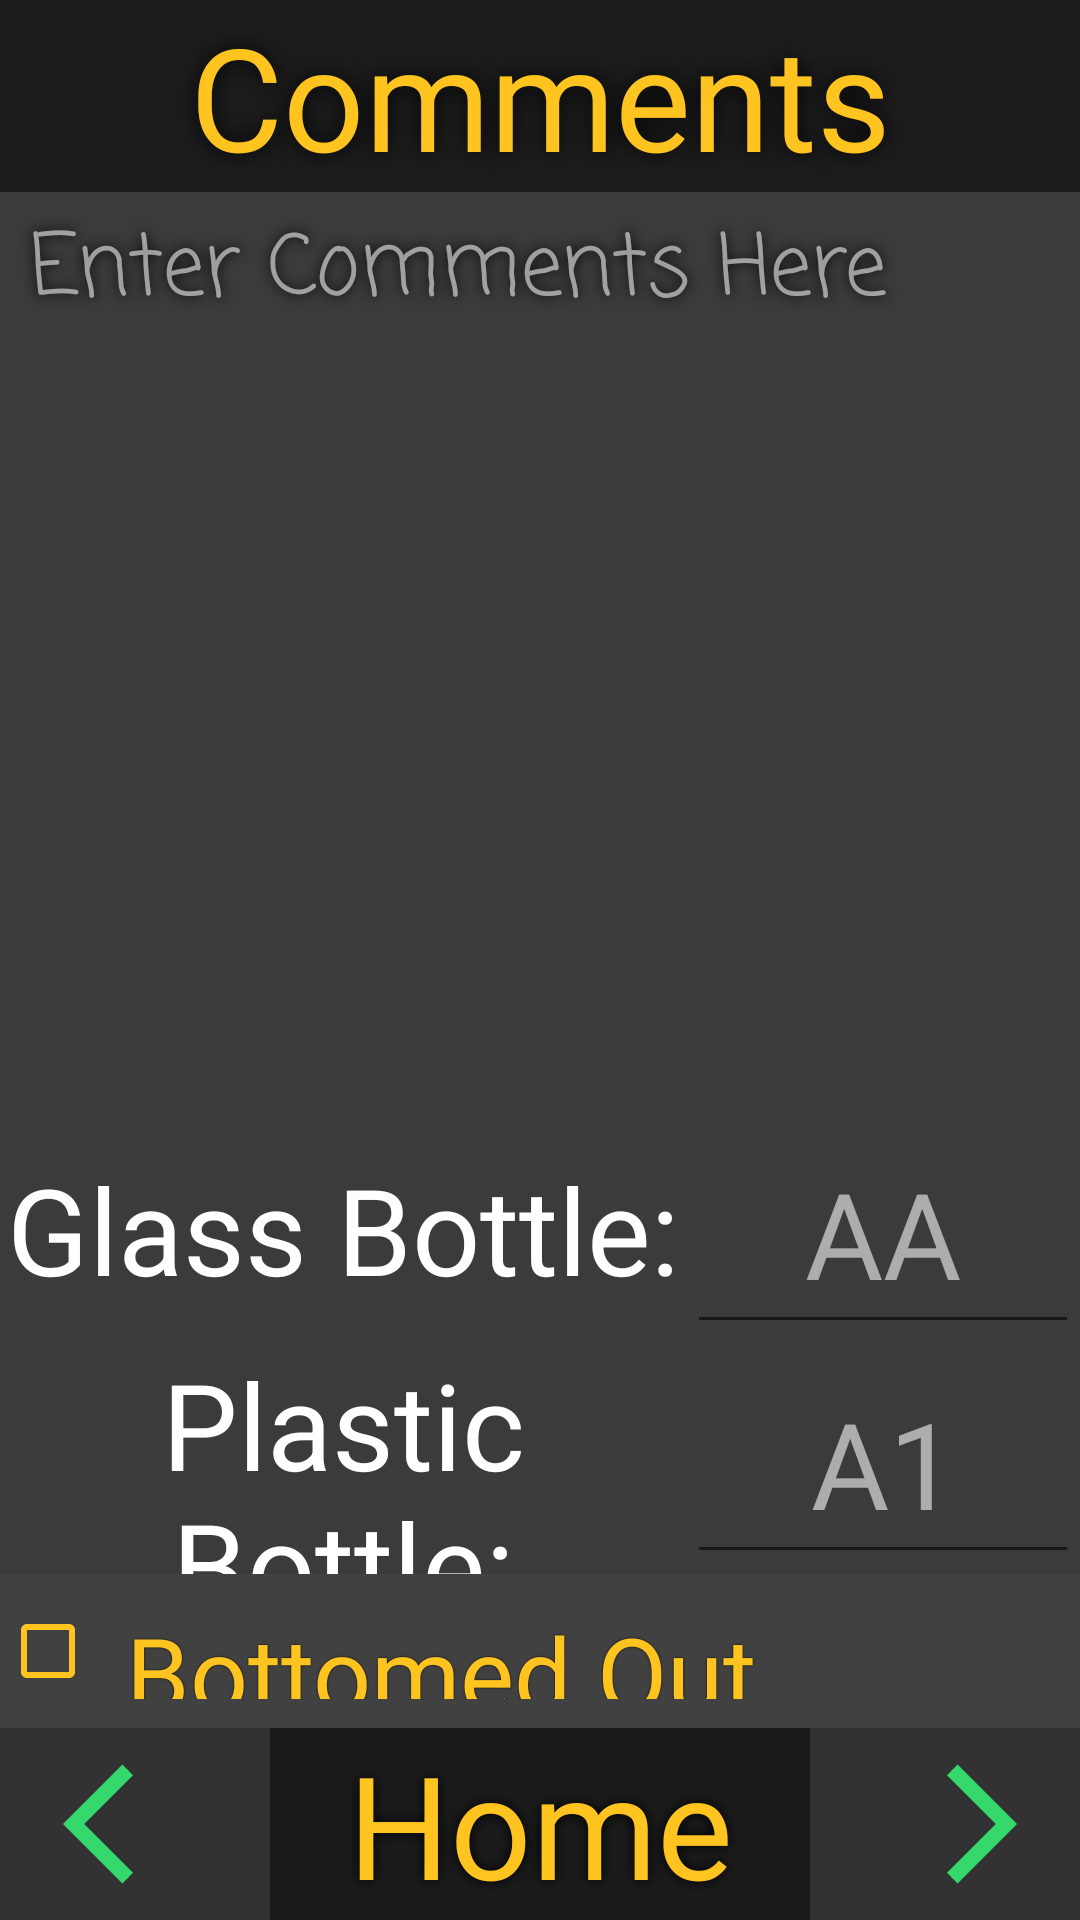

The Android layout XML behind this screen, and the referenced resources:
<!-- AndroidManifest.xml: application theme Theme.WaterSurveyApp -->
<!-- res/layout/commentspage.xml -->
<?xml version="1.0" encoding="utf-8"?>
<androidx.constraintlayout.widget.ConstraintLayout xmlns:android="http://schemas.android.com/apk/res/android"
    xmlns:app="http://schemas.android.com/apk/res-auto"
    xmlns:tools="http://schemas.android.com/tools"
    android:layout_width="match_parent"
    android:layout_height="match_parent"
    android:background="@drawable/riverbg3"
    android:id="@+id/commLay">

    <androidx.constraintlayout.widget.Guideline
        android:id="@+id/cgl5v"
        android:layout_width="wrap_content"
        android:layout_height="wrap_content"
        android:orientation="vertical"
        app:layout_constraintGuide_percent="0.05" />

    <androidx.constraintlayout.widget.Guideline
        android:id="@+id/cgl25v"
        android:layout_width="wrap_content"
        android:layout_height="wrap_content"
        android:orientation="vertical"
        app:layout_constraintGuide_percent="0.25" />

    <androidx.constraintlayout.widget.Guideline
        android:id="@+id/cgl50v"
        android:layout_width="wrap_content"
        android:layout_height="wrap_content"
        android:orientation="vertical"
        app:layout_constraintGuide_percent="0.5" />

    <androidx.constraintlayout.widget.Guideline
        android:id="@+id/cgl75v"
        android:layout_width="wrap_content"
        android:layout_height="wrap_content"
        android:orientation="vertical"
        app:layout_constraintGuide_percent="0.75" />

    <androidx.constraintlayout.widget.Guideline
        android:id="@+id/cgl95v"
        android:layout_width="wrap_content"
        android:layout_height="wrap_content"
        android:orientation="vertical"
        app:layout_constraintGuide_percent="0.95" />

    <androidx.constraintlayout.widget.Guideline
        android:id="@+id/cgl10h"
        android:layout_width="wrap_content"
        android:layout_height="wrap_content"
        android:orientation="horizontal"
        app:layout_constraintGuide_percent="0.10" />

    <androidx.constraintlayout.widget.Guideline
        android:id="@+id/cgl15h"
        android:layout_width="wrap_content"
        android:layout_height="wrap_content"
        android:orientation="horizontal"
        app:layout_constraintGuide_percent="0.15" />

    <androidx.constraintlayout.widget.Guideline
        android:id="@+id/cgl82h"
        android:layout_width="wrap_content"
        android:layout_height="wrap_content"
        android:orientation="horizontal"
        app:layout_constraintGuide_percent="0.82" />

    <androidx.constraintlayout.widget.Guideline
        android:id="@+id/cgl90h"
        android:layout_width="wrap_content"
        android:layout_height="wrap_content"
        android:orientation="horizontal"
        app:layout_constraintGuide_percent="0.9" />

    <androidx.constraintlayout.widget.Guideline
        android:id="@+id/cgl75h"
        android:layout_width="wrap_content"
        android:layout_height="wrap_content"
        android:orientation="horizontal"
        app:layout_constraintGuide_percent="0.7" />

    <androidx.constraintlayout.widget.Guideline
        android:id="@+id/cgl58h"
        android:layout_width="wrap_content"
        android:layout_height="wrap_content"
        android:orientation="horizontal"
        app:layout_constraintGuide_percent="0.58" />

    <TextView
        android:id="@+id/commentstitle"
        android:layout_width="match_parent"
        android:layout_height="0dp"
        android:background="#E2000000"
        android:fontFamily="@font/architects_daughter"
        android:gravity="center"
        android:shadowColor="#000000"
        android:shadowRadius="20"
        android:text="Comments"
        android:textColor="@color/gold"
        android:textSize="30sp"
        app:autoSizeMaxTextSize="50sp"
        app:autoSizeTextType="uniform"
        app:layout_constraintBottom_toTopOf="@+id/cgl10h"
        app:layout_constraintTop_toTopOf="parent"
        app:layout_constraintVertical_bias="1.0"
        tools:layout_editor_absoluteX="160dp" />

    <TextView
        android:id="@+id/comhome"
        android:layout_width="0dp"
        android:layout_height="0dp"
        android:background="#E4000000"
        android:fontFamily="@font/architects_daughter"
        android:gravity="center"
        android:shadowColor="#000000"
        android:shadowRadius="10"
        android:text="Home"
        android:textColor="@color/gold"
        android:textSize="30sp"
        app:autoSizeMaxTextSize="54sp"
        app:autoSizeTextType="uniform"
        app:layout_constraintBottom_toBottomOf="parent"
        app:layout_constraintEnd_toStartOf="@+id/cgl75v"
        app:layout_constraintStart_toStartOf="@+id/cgl25v"
        app:layout_constraintTop_toTopOf="@+id/cgl90h" />

    <ImageView
        android:id="@+id/com_back"
        android:layout_width="0dp"
        android:layout_height="0dp"
        android:background="#CD000000"
        android:padding="8dp"
        app:layout_constraintBottom_toBottomOf="parent"
        app:layout_constraintEnd_toStartOf="@+id/cgl25v"
        app:layout_constraintStart_toStartOf="parent"
        app:layout_constraintTop_toTopOf="@+id/cgl90h"
        app:srcCompat="@drawable/baseline_arrow_back_ios_24" />

    <ImageView
        android:id="@+id/com_next"
        android:layout_width="0dp"
        android:layout_height="0dp"
        android:background="#CD000000"
        android:padding="8dp"
        android:rotationY="180"
        app:layout_constraintBottom_toBottomOf="parent"
        app:layout_constraintEnd_toEndOf="parent"
        app:layout_constraintStart_toStartOf="@+id/cgl75v"
        app:layout_constraintTop_toTopOf="@+id/cgl90h"
        app:srcCompat="@drawable/baseline_arrow_back_ios_24" />

    <EditText
        android:id="@+id/commentText"
        android:layout_width="0dp"
        android:layout_height="0dp"
        android:background="#C4000000"
        android:ems="10"
        android:fontFamily="casual"
        android:gravity="top|left"
        android:hint="Enter Comments Here"
        android:padding="5dp"
        android:paddingStart="10dp"
        android:paddingEnd="10dp"
        android:shadowColor="#000000"
        android:shadowRadius="10"
        android:textColor="@color/white"
        android:textColorHint="#8FFFFFFF"
        android:textSize="28sp"
        app:layout_constraintBottom_toTopOf="@+id/cgl82h"
        app:layout_constraintEnd_toEndOf="parent"
        app:layout_constraintHorizontal_bias="0.0"
        app:layout_constraintStart_toStartOf="parent"
        app:layout_constraintTop_toTopOf="@+id/cgl10h"
        app:layout_constraintVertical_bias="0.0" />


    <CheckBox
        android:id="@+id/bottomout"
        android:layout_width="0dp"
        android:layout_height="0dp"
        android:autoText="false"
        android:background="#BE000000"
        android:buttonTint="@color/gold"
        android:enabled="false"
        android:fontFamily="@font/architects_daughter"
        android:padding="10dp"
        android:shadowColor="#000000"
        android:shadowRadius="1"
        android:text="Bottomed Out"
        android:textColor="@color/gold"
        android:textSize="34sp"
        app:layout_constraintBottom_toTopOf="@+id/comhome"
        app:layout_constraintEnd_toEndOf="parent"
        app:layout_constraintStart_toStartOf="parent"
        app:layout_constraintTop_toTopOf="@+id/cgl82h" />

    <LinearLayout
        android:id="@+id/LLPB"
        android:layout_width="0dp"
        android:layout_height="0dp"
        android:orientation="horizontal"
        app:layout_constraintBottom_toTopOf="@+id/cgl82h"
        app:layout_constraintEnd_toEndOf="parent"
        app:layout_constraintHorizontal_bias="0.0"
        app:layout_constraintStart_toStartOf="parent"
        app:layout_constraintTop_toTopOf="@+id/cgl75h"
        app:layout_constraintVertical_bias="0.0">


        <TextView
            android:id="@+id/PBTV"
            android:layout_width="0dp"
            android:layout_height="match_parent"
            android:layout_weight="0.7"
            android:gravity="center"
            android:text="Plastic Bottle:"
            android:textAlignment="center"
            android:textColor="@color/white"
            android:textSize="40sp" />

        <EditText
            android:id="@+id/plasticbottle"
            android:layout_width="0dp"
            android:layout_height="match_parent"
            android:layout_weight="0.4"
            android:fontFamily="@font/architects_daughter"
            android:gravity="center"
            android:hint="A1"
            android:textAlignment="center"
            android:textColor="@color/gold"
            android:textColorHint="#95FFFFFF"
            android:textSize="40sp" />
    </LinearLayout>

    <LinearLayout
        android:id="@+id/LLGB"
        android:layout_width="0dp"
        android:layout_height="0dp"
        android:orientation="horizontal"
        app:layout_constraintBottom_toTopOf="@+id/cgl75h"
        app:layout_constraintEnd_toEndOf="parent"
        app:layout_constraintStart_toStartOf="parent"
        app:layout_constraintTop_toTopOf="@+id/cgl58h">

        <TextView
            android:id="@+id/GBTV"
            android:layout_width="0dp"
            android:layout_height="match_parent"
            android:layout_weight="0.7"
            android:gravity="center"
            android:text="Glass Bottle:"
            android:textAlignment="center"
            android:textColor="@color/white"
            android:textSize="40sp" />

        <EditText
            android:id="@+id/glassbottle"
            android:layout_width="0dp"
            android:layout_height="match_parent"
            android:layout_weight="0.4"
            android:fontFamily="@font/architects_daughter"
            android:hint="AA"
            android:textAlignment="center"
            android:textColor="@color/gold"
            android:textColorHint="#95FFFFFF"
            android:textSize="40sp" />
    </LinearLayout>

</androidx.constraintlayout.widget.ConstraintLayout>
<!-- resources referenced by this layout -->
<resources>
  <color name="gold">#FFC420</color>
  <color name="white">#FFFFFFFF</color>
  <!-- drawable baseline_arrow_back_ios_24 (drawable) -->
  <vector android:autoMirrored="true" android:height="24dp"
      android:tint="#35D86D" android:viewportHeight="24"
      android:viewportWidth="24" android:width="24dp" xmlns:android="http://schemas.android.com/apk/res/android">
      <path android:fillColor="@android:color/white" android:pathData="M11.67,3.87L9.9,2.1 0,12l9.9,9.9 1.77,-1.77L3.54,12z"/>
  </vector>
  <style name="Theme.WaterSurveyApp" parent="Theme.MaterialComponents.Light.NoActionBar">
  
          <item name="colorPrimary">@color/black</item>
          <item name="colorPrimaryVariant">@color/black</item>
          <item name="colorOnPrimary">@color/white</item>
          
          <item name="colorSecondary">@color/black</item>
          <item name="colorSecondaryVariant">@color/black</item>
          <item name="colorOnSecondary">@color/white</item>
          
          <item name="android:statusBarColor" tools:targetApi="l">?attr/colorPrimaryVariant</item>
          
      </style>
  <color name="black">#FF000000</color>
</resources>
